The GitHub repository Markelowww/diplom contains a labelled image folder "dataset_main" with 4 categories: AMD, CSR, DME, ERM. Examples follow, each with its label.

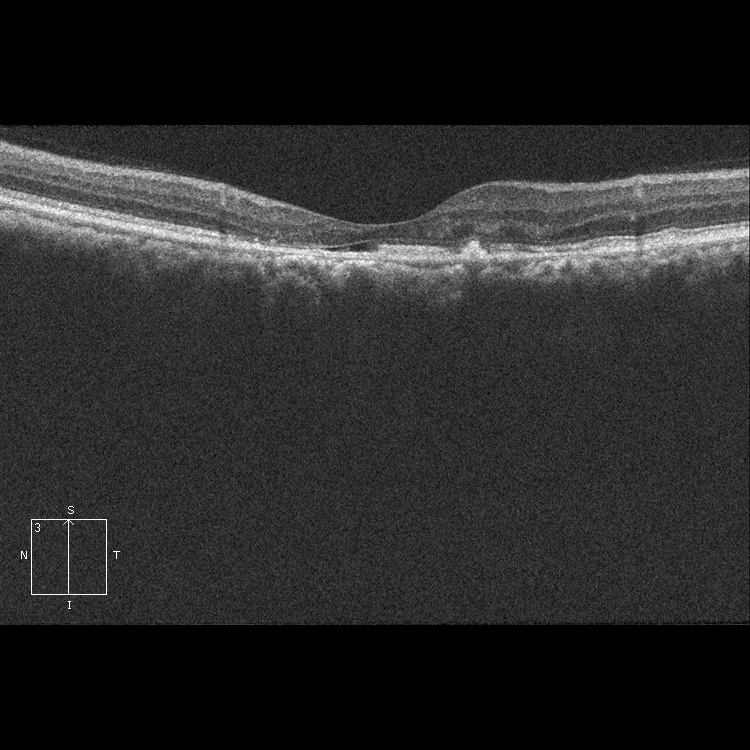
Label: CSR

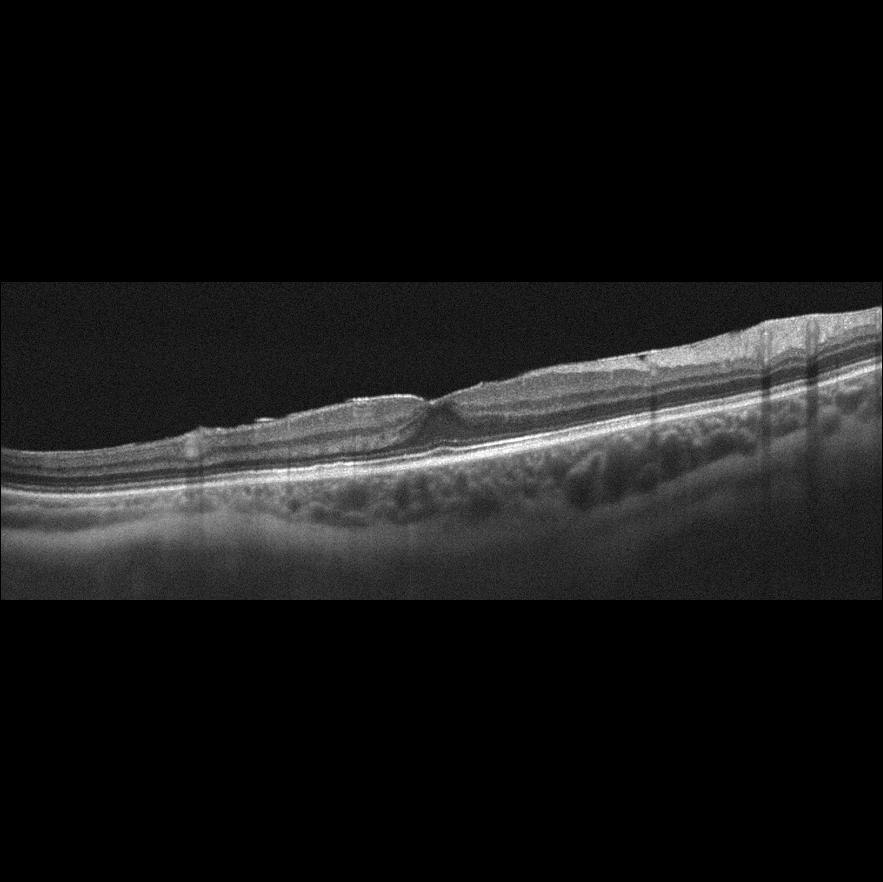
Label: ERM

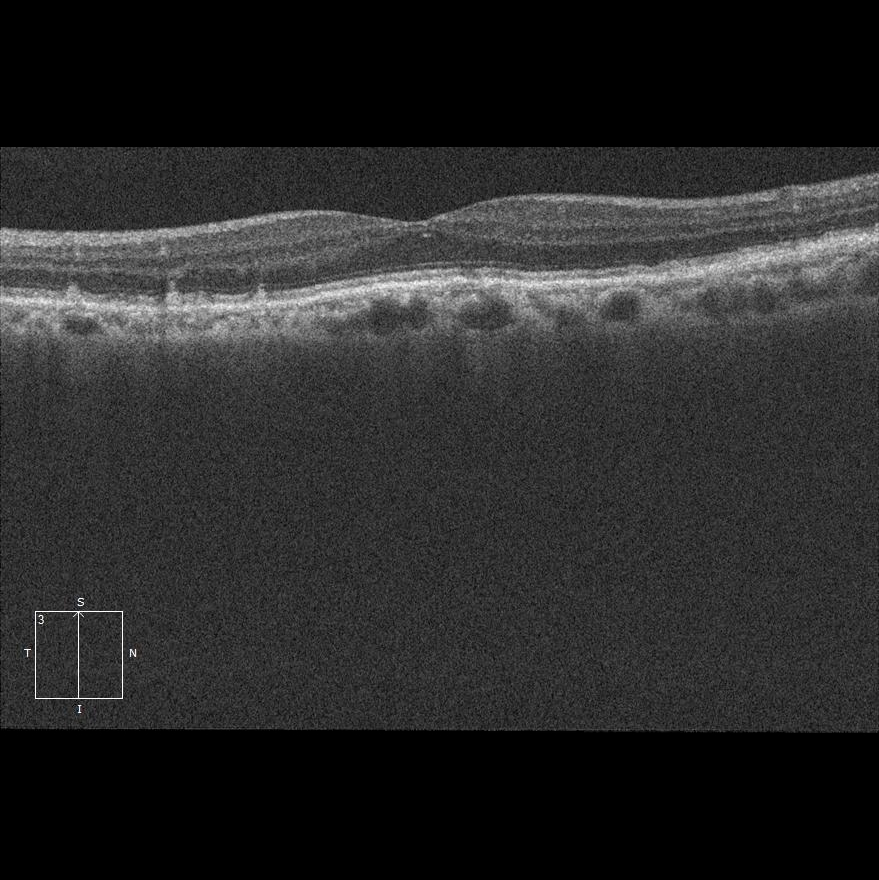
Label: AMD

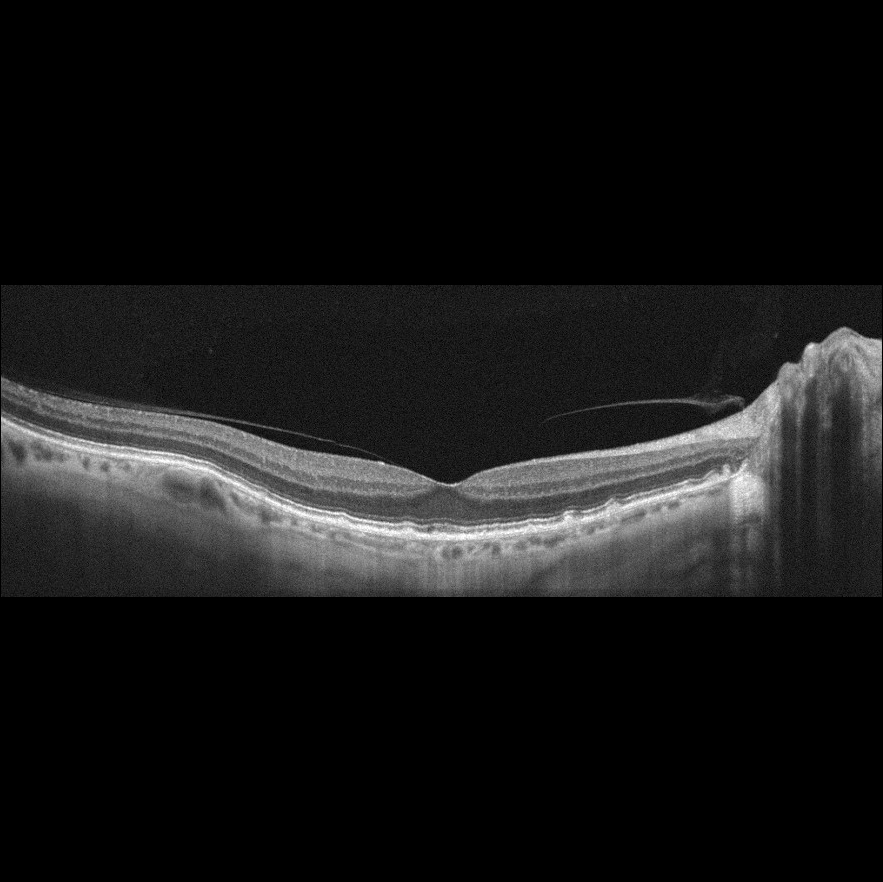
Label: AMD

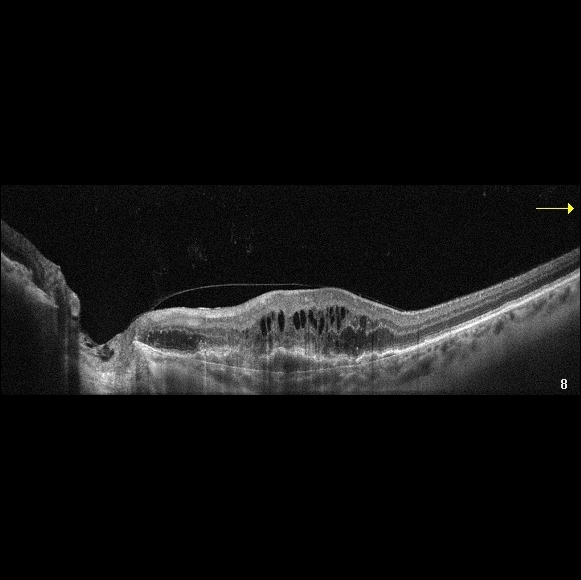
Label: AMD

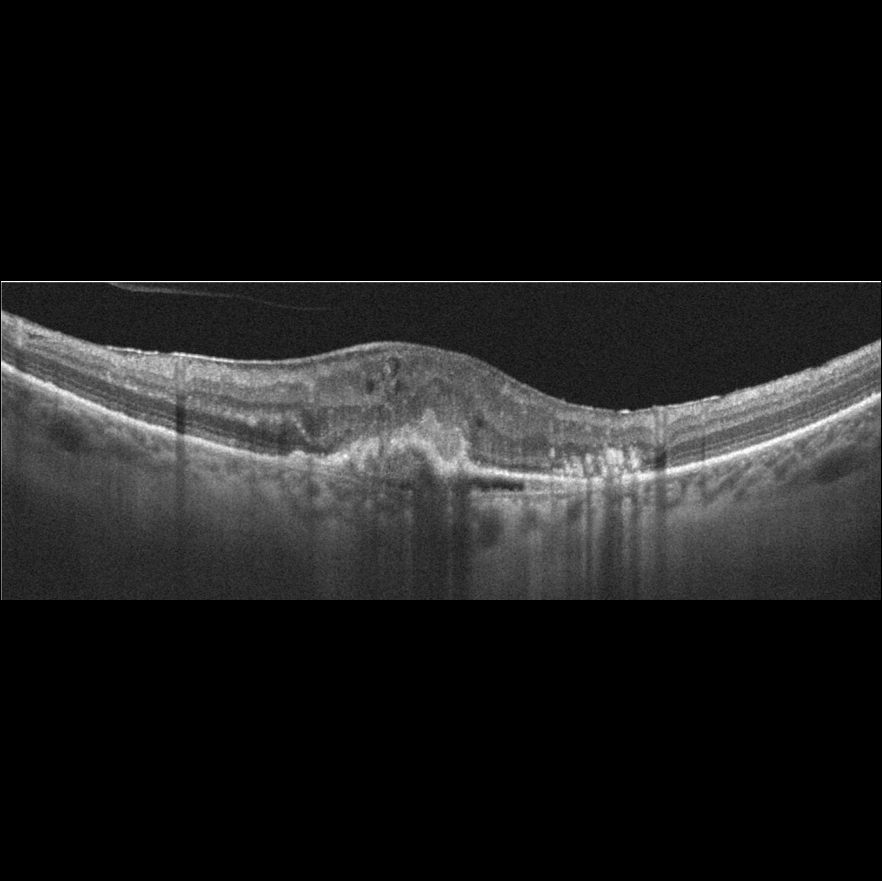
Label: AMD
